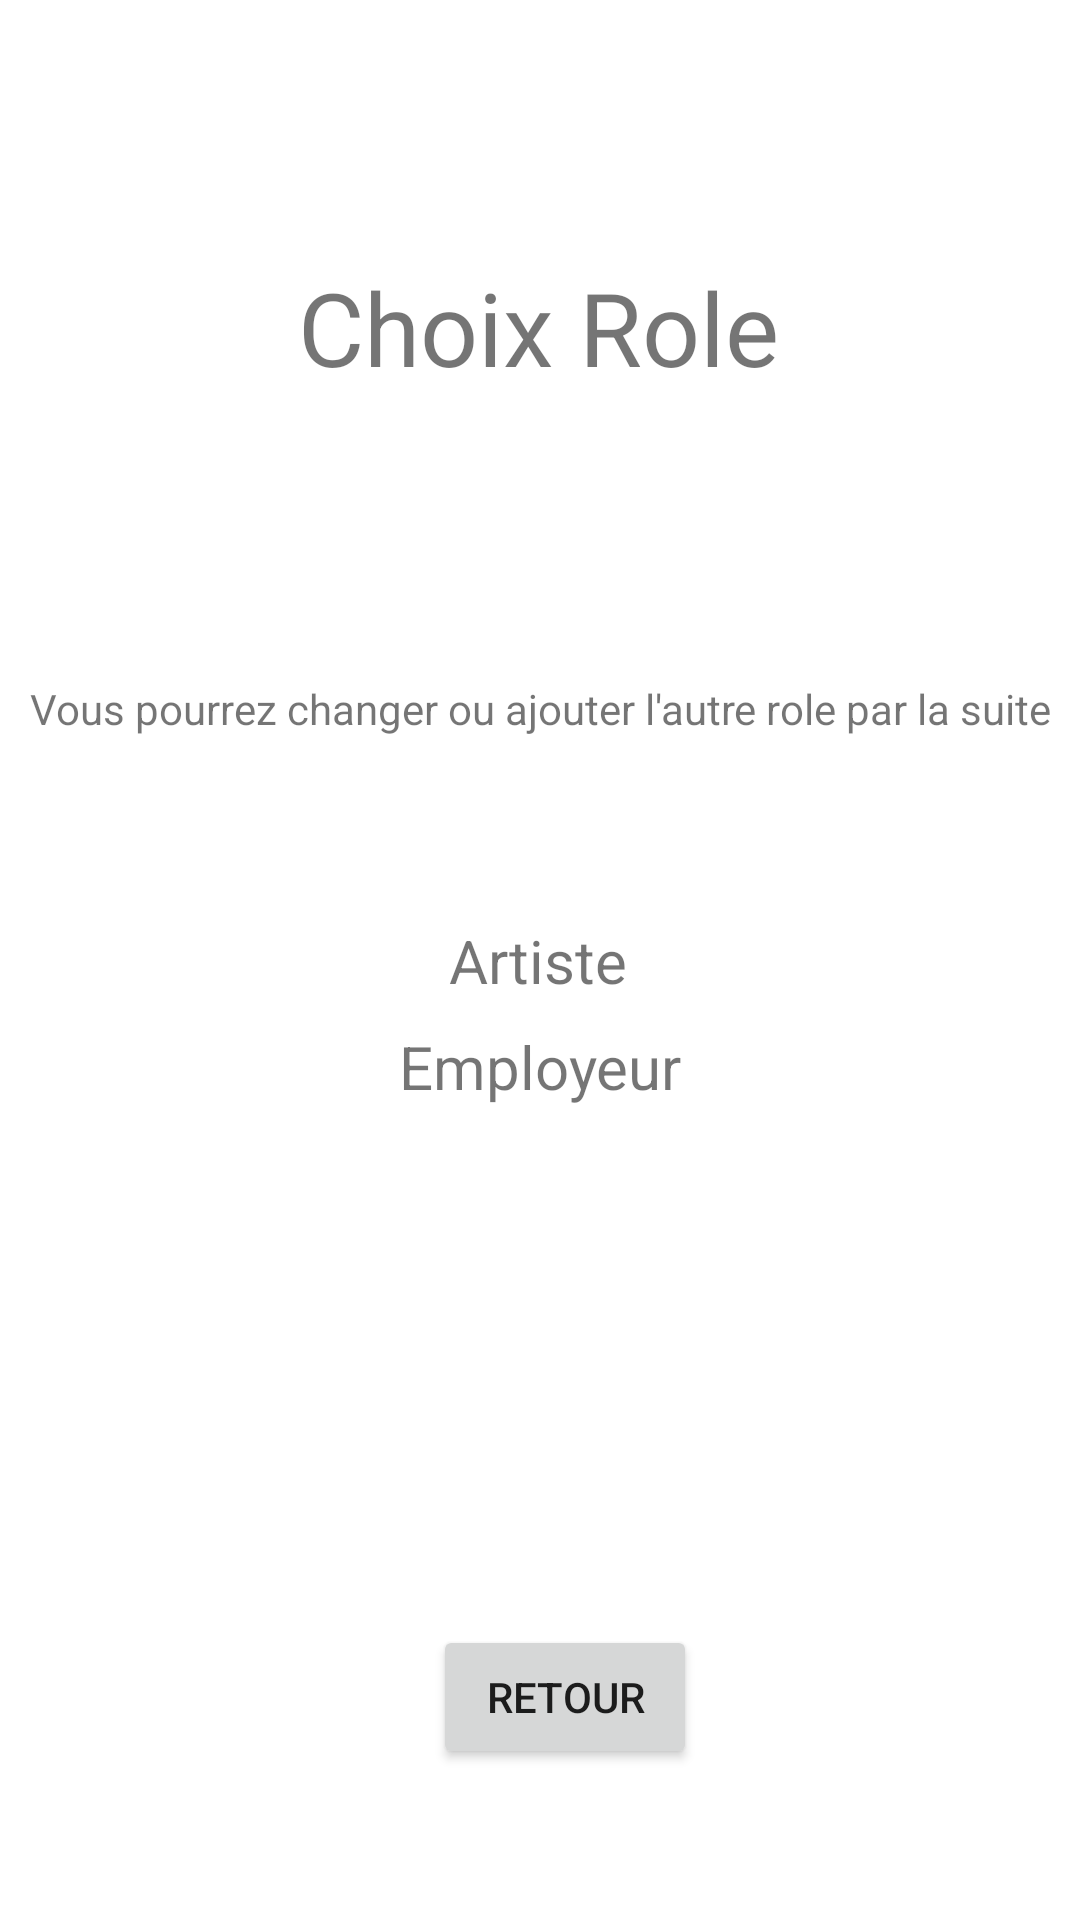

Layout XML and referenced resources for this Android screen:
<!-- AndroidManifest.xml: application theme Theme.Projet_NF28 -->
<!-- res/layout/choix_type_inscription.xml -->
<?xml version="1.0" encoding="utf-8"?>
<androidx.constraintlayout.widget.ConstraintLayout xmlns:android="http://schemas.android.com/apk/res/android"
    xmlns:app="http://schemas.android.com/apk/res-auto"
    xmlns:tools="http://schemas.android.com/tools"
    android:layout_width="match_parent"
    android:layout_height="match_parent"
    tools:context=".ChoixTypeInscription">

    <TextView
        android:id="@+id/textView5"
        android:layout_width="wrap_content"
        android:layout_height="wrap_content"
        android:text="@string/ChoixRole"
        android:textSize="34sp"
        app:layout_constraintBottom_toBottomOf="parent"
        app:layout_constraintHorizontal_bias="0.498"
        app:layout_constraintLeft_toLeftOf="parent"
        app:layout_constraintRight_toRightOf="parent"
        app:layout_constraintTop_toTopOf="parent"
        app:layout_constraintVertical_bias="0.145" />

    <TextView
        android:id="@+id/textView6"
        android:layout_width="wrap_content"
        android:layout_height="wrap_content"
        android:text="@string/ExpliqueChangeRole"
        app:layout_constraintBottom_toBottomOf="parent"
        app:layout_constraintLeft_toLeftOf="parent"
        app:layout_constraintRight_toRightOf="parent"
        app:layout_constraintTop_toTopOf="parent"
        app:layout_constraintVertical_bias="0.365" />

    <TextView
        android:id="@+id/textView7"
        android:layout_width="wrap_content"
        android:layout_height="wrap_content"
        android:onClick="InscrireArtiste"
        android:text="Artiste"
        android:textSize="20sp"
        app:layout_constraintBottom_toBottomOf="parent"
        app:layout_constraintHorizontal_bias="0.498"
        app:layout_constraintLeft_toLeftOf="parent"
        app:layout_constraintRight_toRightOf="parent"
        app:layout_constraintTop_toTopOf="parent" />

    <TextView
        android:id="@+id/textView8"
        android:layout_width="wrap_content"
        android:layout_height="wrap_content"
        android:onClick="InscrireEmployeur"
        android:text="Employeur"
        android:textSize="20sp"
        app:layout_constraintBottom_toBottomOf="parent"
        app:layout_constraintLeft_toLeftOf="parent"
        app:layout_constraintRight_toRightOf="parent"
        app:layout_constraintTop_toTopOf="parent"
        app:layout_constraintVertical_bias="0.558" />

    <Button
        android:id="@+id/button7"
        android:layout_width="wrap_content"
        android:layout_height="wrap_content"
        android:onClick="retourDerriere"
        android:text="@string/Retour"
        app:layout_constraintBottom_toBottomOf="parent"
        app:layout_constraintHorizontal_bias="0.531"
        app:layout_constraintLeft_toLeftOf="parent"
        app:layout_constraintRight_toRightOf="parent"
        app:layout_constraintTop_toTopOf="parent"
        app:layout_constraintVertical_bias="0.915" />
</androidx.constraintlayout.widget.ConstraintLayout>
<!-- resources referenced by this layout -->
<resources>
  <string name="ChoixRole">Choix Role</string>
  <string name="ExpliqueChangeRole">Vous pourrez changer ou ajouter l\'autre role par la suite</string>
  <string name="Retour">Retour</string>
  <style name="Theme.Projet_NF28" parent="Theme.MaterialComponents.DayNight.DarkActionBar">
          
          <item name="colorPrimary">@color/purple_500</item>
          <item name="colorPrimaryVariant">@color/purple_700</item>
          <item name="colorOnPrimary">@color/white</item>
          
          <item name="colorSecondary">@color/teal_200</item>
          <item name="colorSecondaryVariant">@color/teal_700</item>
          <item name="colorOnSecondary">@color/black</item>
          
          <item name="android:statusBarColor" tools:targetApi="l">?attr/colorPrimaryVariant</item>
          
      </style>
  <!-- not gathered from this repository: default colours our renderer supplied (Android Studio template values) -->
  <color name="purple_500">#FF6200EE</color>
  <color name="purple_700">#FF3700B3</color>
  <color name="teal_200">#FF03DAC5</color>
  <color name="teal_700">#FF018786</color>
  <color name="black">#FF000000</color>
  <color name="white">#FFFFFFFF</color>
</resources>
